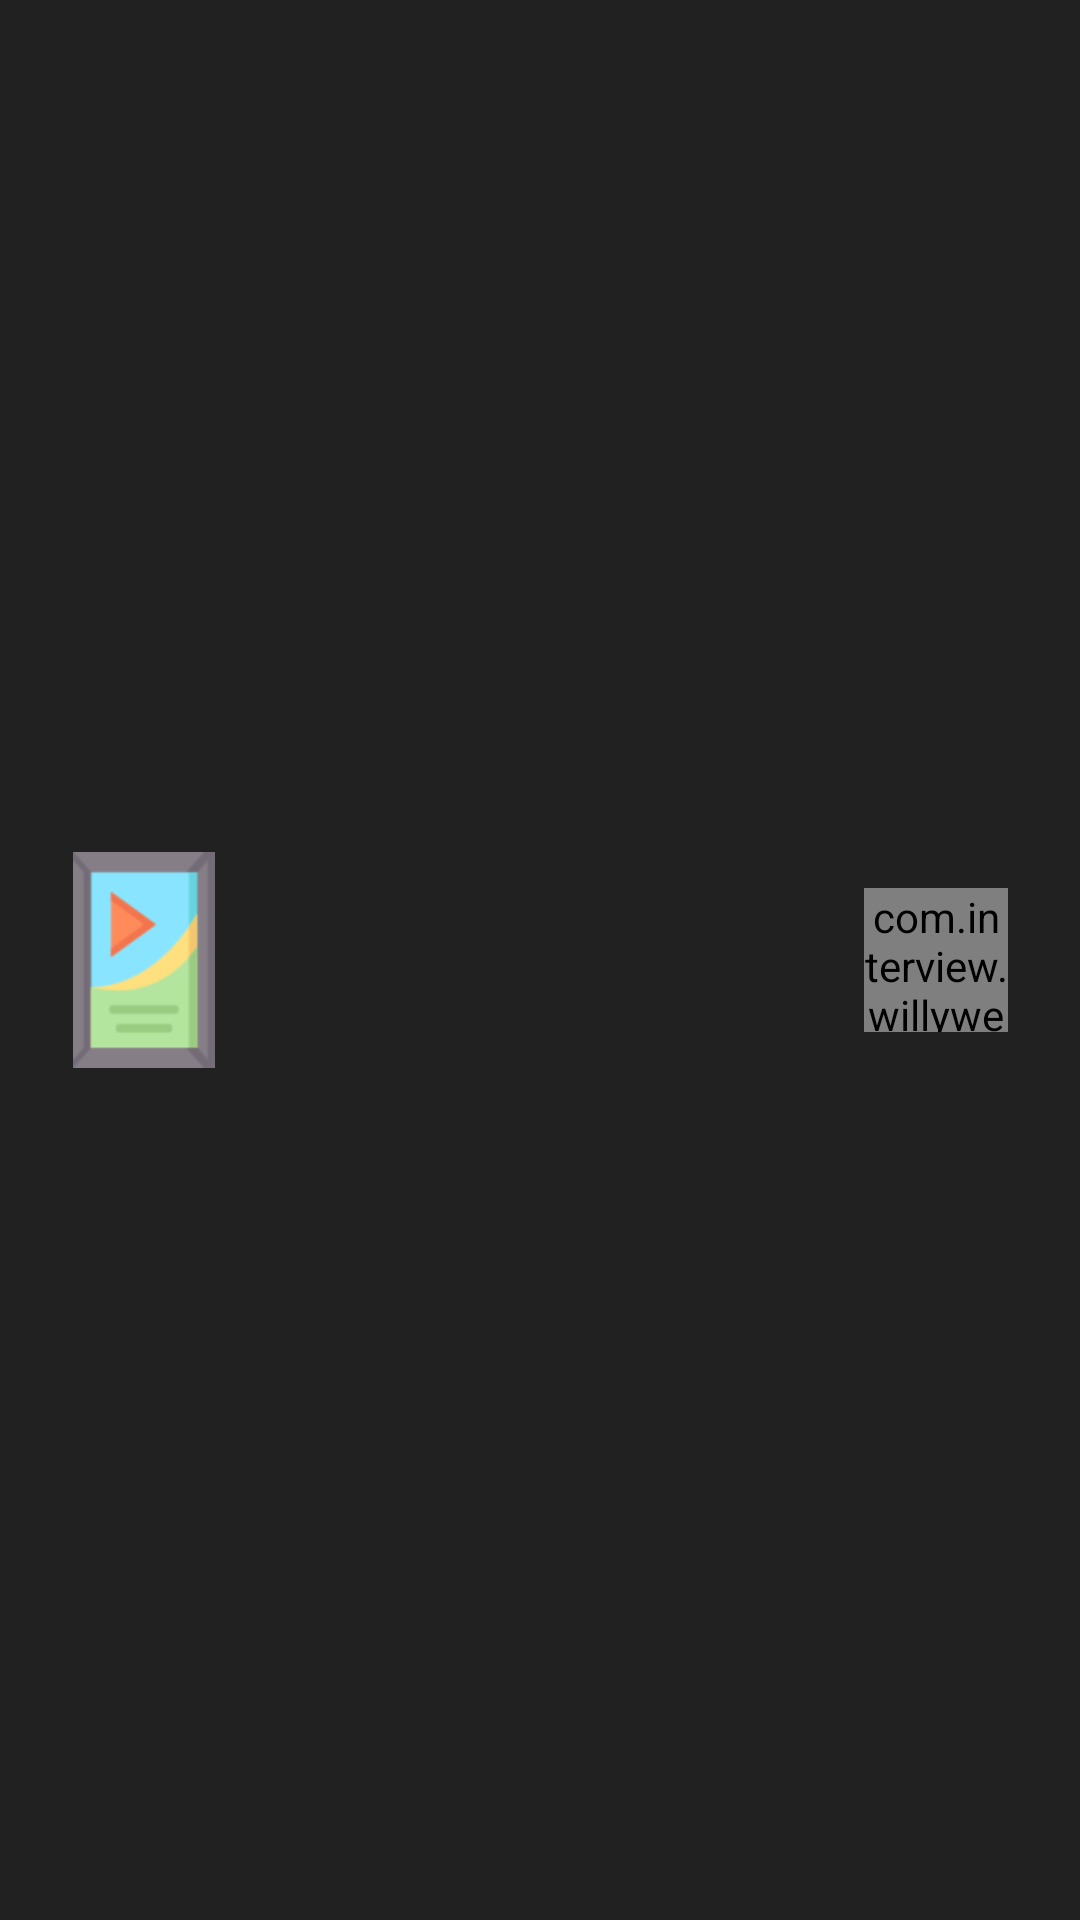

The Android layout XML behind this screen, and the referenced resources:
<!-- AndroidManifest.xml: application theme AppTheme -->
<!-- res/layout/holder_popular_movie.xml -->
<?xml version="1.0" encoding="utf-8"?>
<layout xmlns:android="http://schemas.android.com/apk/res/android"
    xmlns:app="http://schemas.android.com/apk/res-auto">

    <androidx.constraintlayout.widget.ConstraintLayout
        android:layout_width="match_parent"
        android:layout_height="wrap_content"
        android:background="@color/colorPrimaryDark">

        <ImageView
            android:id="@+id/poster_iv"
            android:layout_width="48dp"
            android:layout_height="72dp"
            android:layout_marginVertical="@dimen/margin3x"
            android:layout_marginStart="@dimen/margin4x"
            android:layout_marginEnd="@dimen/margin3x"
            android:src="@drawable/placeholder"
            app:layout_constraintBottom_toBottomOf="parent"
            app:layout_constraintStart_toStartOf="parent"
            app:layout_constraintTop_toTopOf="parent" />

        <com.interview.willyweathertest.ui.custom.RatingView
            android:id="@+id/rating_rv"
            android:layout_width="48dp"
            android:layout_height="48dp"
            android:layout_marginStart="@dimen/margin2x"
            android:layout_marginEnd="@dimen/margin4x"
            app:layout_constraintBottom_toBottomOf="parent"
            app:layout_constraintEnd_toEndOf="parent"
            app:layout_constraintTop_toTopOf="parent"
            app:rv_angle="360"
            app:rv_bg_color="#071b22"
            app:rv_circular_padding="4dp"
            app:rv_finished_color="#1fd47c"
            app:rv_finished_color_ranges="@array/finished_colors"
            app:rv_finished_stroke_width="4dp"
            app:rv_max="100"
            app:rv_progress="65"
            app:rv_progress_ranges="@array/progress_ranges"
            app:rv_show_progress_text="true"
            app:rv_stroke_width="4dp"
            app:rv_suffix_text_size="8sp"
            app:rv_text_color="@android:color/white"
            app:rv_text_size="13sp"
            app:rv_unfinished_color="#204528"
            app:rv_unfinished_color_ranges="@array/unfinished_colors" />

        <TextView
            android:id="@+id/title_tv"
            style="@style/movie_title_style"
            android:layout_width="0dp"
            android:layout_height="wrap_content"
            android:layout_marginStart="@dimen/margin3x"
            android:layout_marginEnd="@dimen/margin2x"
            app:layout_constraintBottom_toTopOf="@+id/release_date"
            app:layout_constraintEnd_toStartOf="@id/rating_rv"
            app:layout_constraintHorizontal_bias="0.5"
            app:layout_constraintStart_toEndOf="@id/poster_iv"
            app:layout_constraintTop_toTopOf="parent"
            app:layout_constraintVertical_chainStyle="spread" />


        <TextView
            android:id="@+id/release_date"
            style="@style/normal_text"
            android:layout_width="0dp"
            android:layout_height="wrap_content"
            android:layout_marginStart="@dimen/margin3x"
            android:layout_marginEnd="@dimen/margin2x"
            app:layout_constraintBottom_toBottomOf="parent"
            app:layout_constraintEnd_toStartOf="@id/rating_rv"
            app:layout_constraintHorizontal_bias="0.5"
            app:layout_constraintStart_toEndOf="@id/poster_iv"
            app:layout_constraintTop_toBottomOf="@+id/title_tv" />
    </androidx.constraintlayout.widget.ConstraintLayout>
</layout>
<!-- resources referenced by this layout -->
<resources>
  <integer-array name="finished_colors">
          <item>@color/fc_above_60</item>
          <item>@color/fc_above_1</item>
      </integer-array>
  <integer-array name="progress_ranges">
          <item>60</item>
          <item>1</item>
      </integer-array>
  <integer-array name="unfinished_colors">
          <item>@color/ufc_above_60</item>
          <item>@color/ufc_above_1</item>
      </integer-array>
  <color name="colorPrimaryDark">#212121</color>
  <dimen name="margin2x">8dp</dimen>
  <dimen name="margin3x">16dp</dimen>
  <dimen name="margin4x">24dp</dimen>
  <!-- drawable placeholder: png bitmap (drawable, 5416 bytes) -->
  <style name="movie_title_style">
          <item name="android:textColor">@color/text_color</item>
          <item name="android:textSize">18sp</item>
          <item name="android:ellipsize">end</item>
          <item name="android:maxLines">1</item>
          <item name="android:textStyle">bold</item>
      </style>
  <style name="normal_text">
          <item name="android:textColor">@color/text_color</item>
      </style>
  <style name="AppTheme" parent="Theme.AppCompat.Light.DarkActionBar">
          
          <item name="colorPrimary">@color/colorPrimary</item>
          <item name="colorPrimaryDark">@color/colorPrimaryDark</item>
          <item name="colorAccent">@color/colorAccent</item>
          <item name="tagViewStyle">@style/Widget.TagView</item>
      </style>
  <color name="fc_above_60">#1fd47c</color>
  <color name="fc_above_1">#d4d730</color>
  <color name="ufc_above_60">#204528</color>
  <color name="ufc_above_1">#413e0e</color>
  <color name="text_color">#cdcdcd</color>
  <color name="colorPrimary">#212121</color>
  <color name="colorAccent">#fcd052</color>
  <style name="Widget.TagView" parent="@android:style/Widget.TextView">
          <item name="tagCornerRadius">4dp</item>
          <item name="tagPadding">8dp</item>
          <item name="tagUppercase">true</item>
          <item name="android:textColor">#404040</item>
          <item name="android:textSize">10sp</item>
          <item name="android:lineSpacingExtra">4sp</item>
          <item name="android:textStyle">bold</item>
      </style>
</resources>
